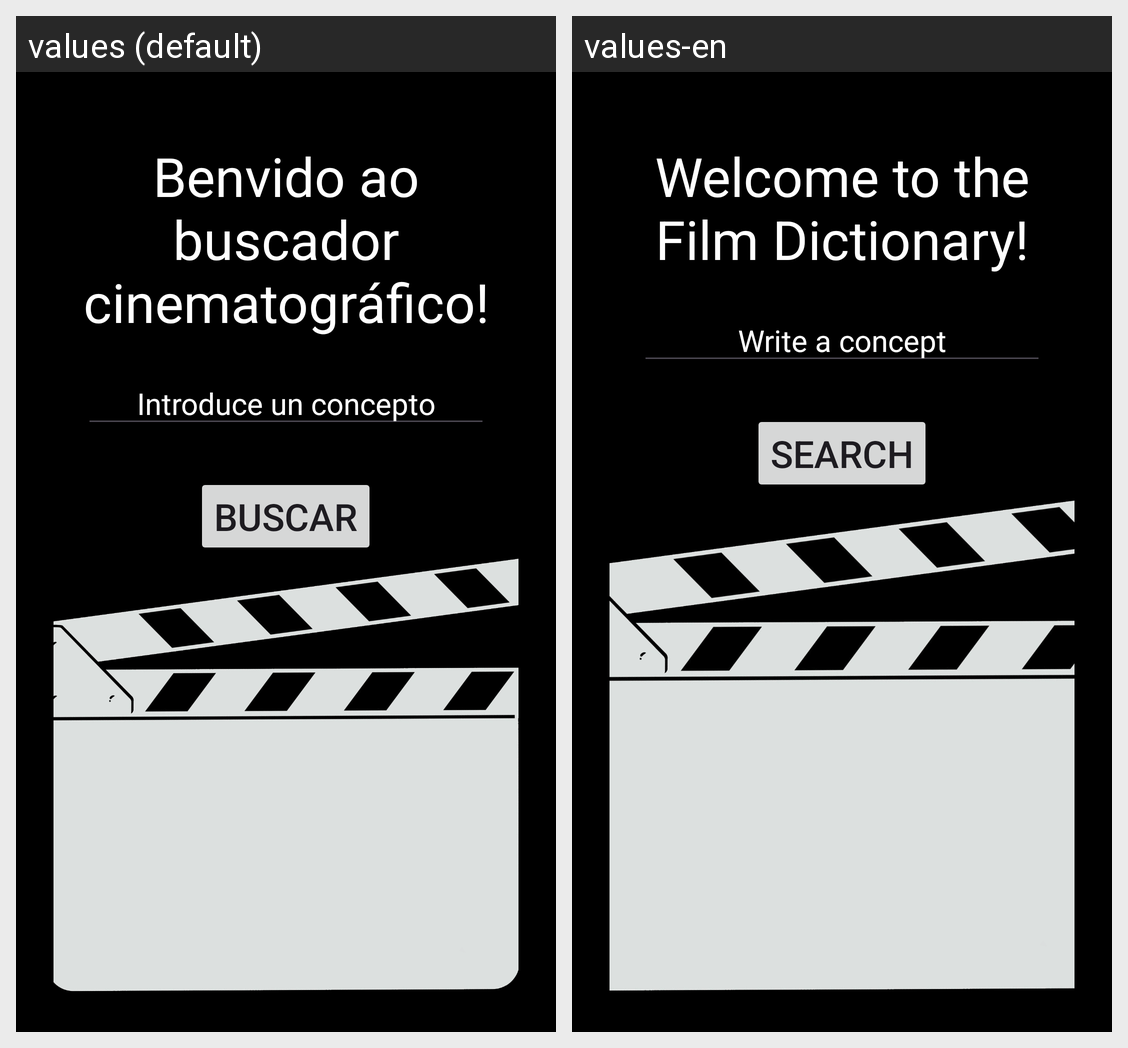

This grid shows one Android layout under two languages. Give, for every string resource on the screen, its name, the default text and each shown locale's text.
Android screen res/layout/fragment_buscador.xml rendered under 2 locales, left to right: values (default), values-en. Device: Nexus 5 (rendered at 1080×1920; each locale shown at half size, 540×960, under a caption strip naming it); theme Theme.FilmDictionary.
Strings drawn on this screen, with the default value and each locale's value (text and hints the layout hard-codes, and strings that could not be matched under every locale, appear in the picture but are not listed):

welcome_text
  values: Benvido ao buscador cinematográfico!
  values-en: Welcome to the Film Dictionary!

hint
  values: Introduce un concepto
  values-en: Write a concept

search
  values: Buscar
  values-en: Search
